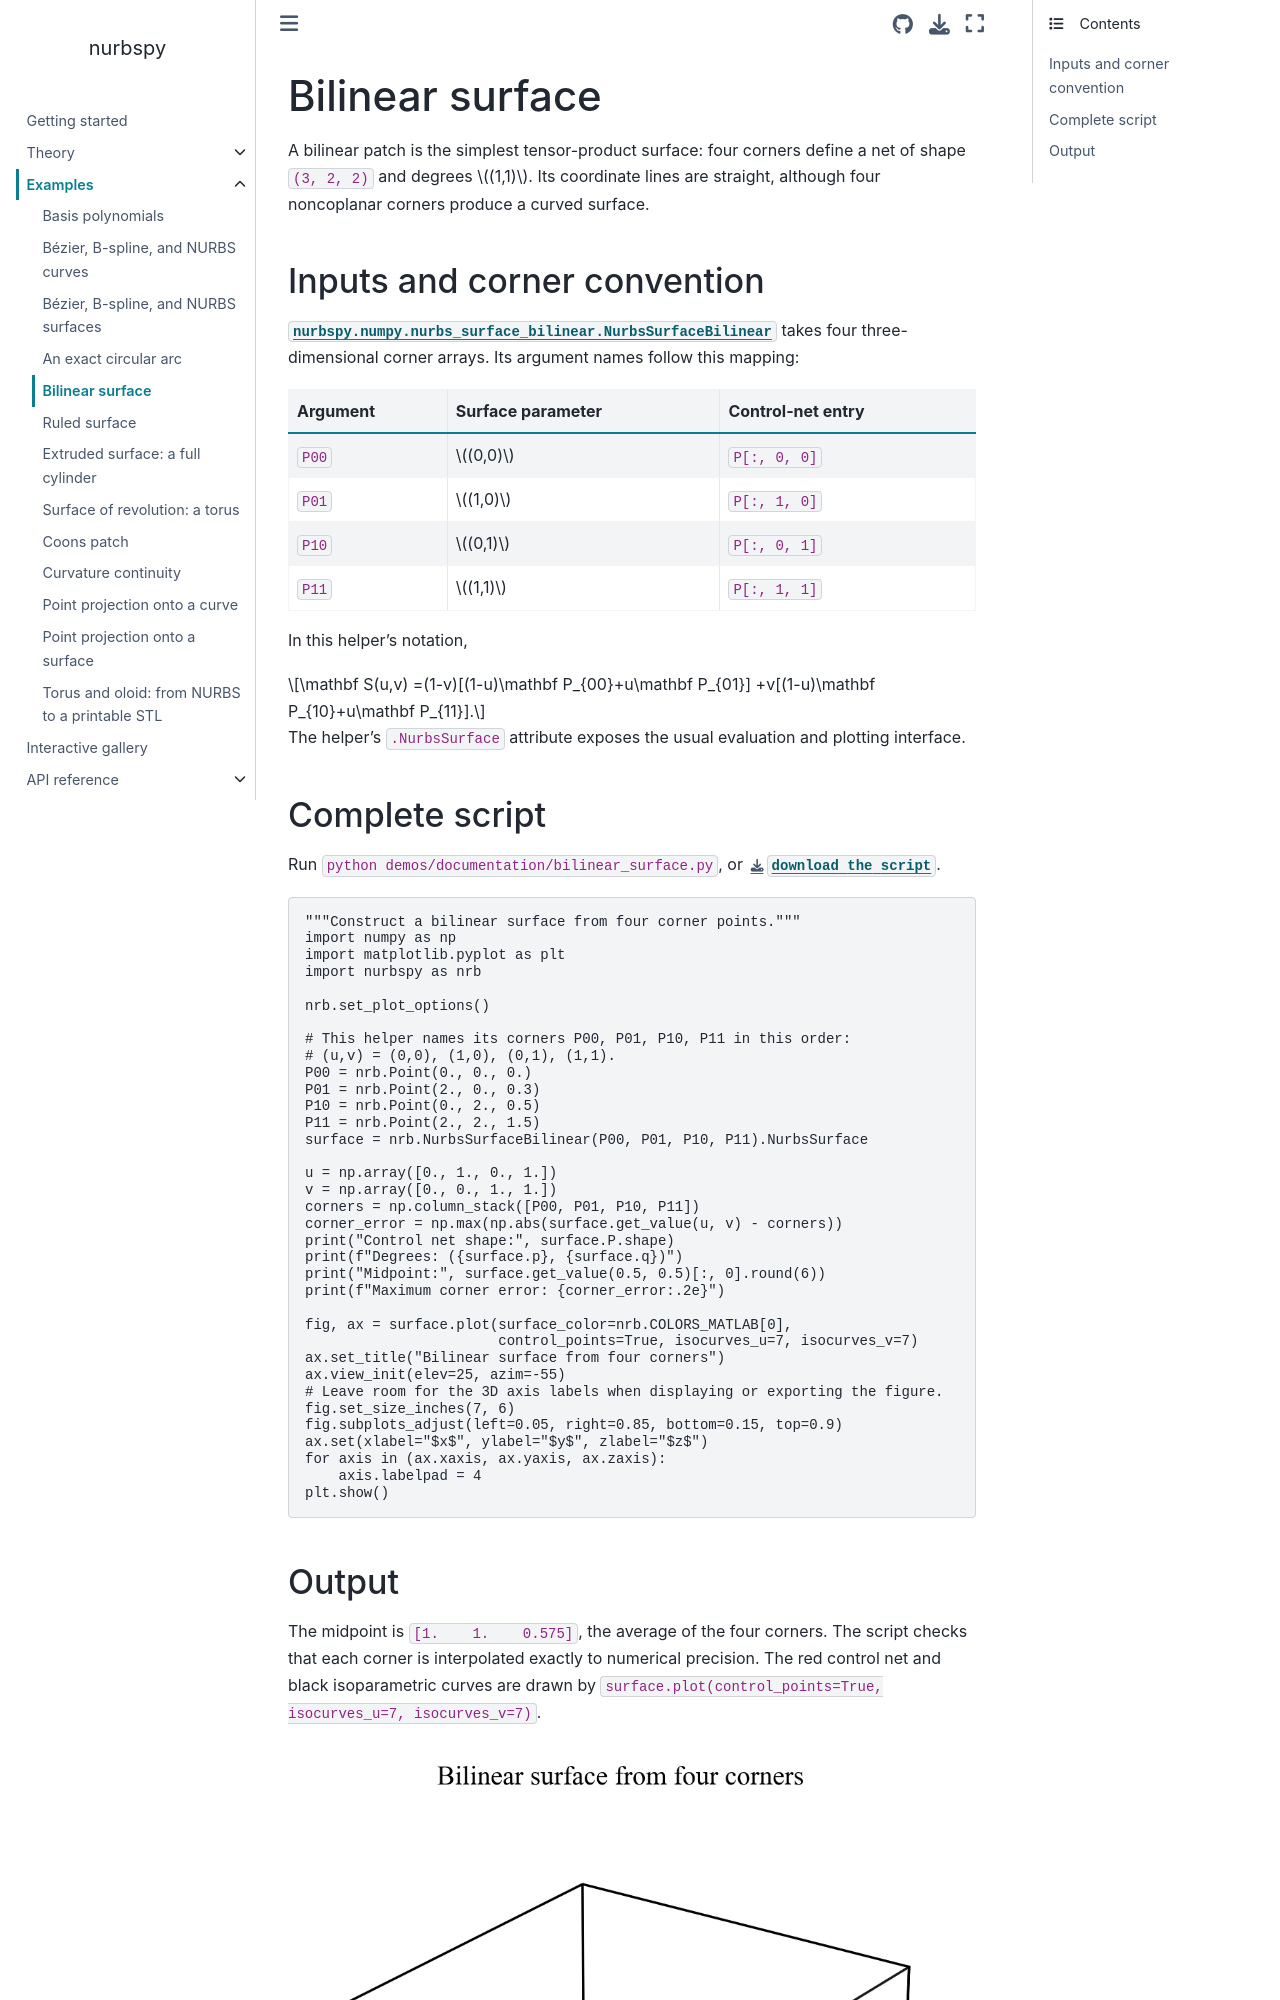

repository: turbo-sim/nurbspy · page: examples/bilinear_surface.html · generator: sphinx

# Bilinear surface

A bilinear patch is the simplest tensor-product surface: four corners
define a net of shape `(3, 2, 2)` and degrees $(1,1)$. Its coordinate
lines are straight, although four noncoplanar corners produce a curved
surface.

## Inputs and corner convention

{class}`nurbspy.numpy.nurbs_surface_bilinear.NurbsSurfaceBilinear` takes four
three-dimensional corner arrays. Its argument names follow this mapping:

| Argument | Surface parameter | Control-net entry |
| --- | --- | --- |
| `P00` | $(0,0)$ | `P[:, 0, 0]` |
| `P01` | $(1,0)$ | `P[:, 1, 0]` |
| `P10` | $(0,1)$ | `P[:, 0, 1]` |
| `P11` | $(1,1)$ | `P[:, 1, 1]` |

In this helper's notation,

```{math}
\mathbf S(u,v)
=(1-v)[(1-u)\mathbf P_{00}+u\mathbf P_{01}]
+v[(1-u)\mathbf P_{10}+u\mathbf P_{11}].
```

The helper's `.NurbsSurface` attribute exposes the usual evaluation and
plotting interface.

## Complete script

Run `python demos/documentation/bilinear_surface.py`, or
{download}`download the script <../../../demos/documentation/bilinear_surface.py>`.

```{literalinclude} ../../../demos/documentation/bilinear_surface.py
:language: python
```
